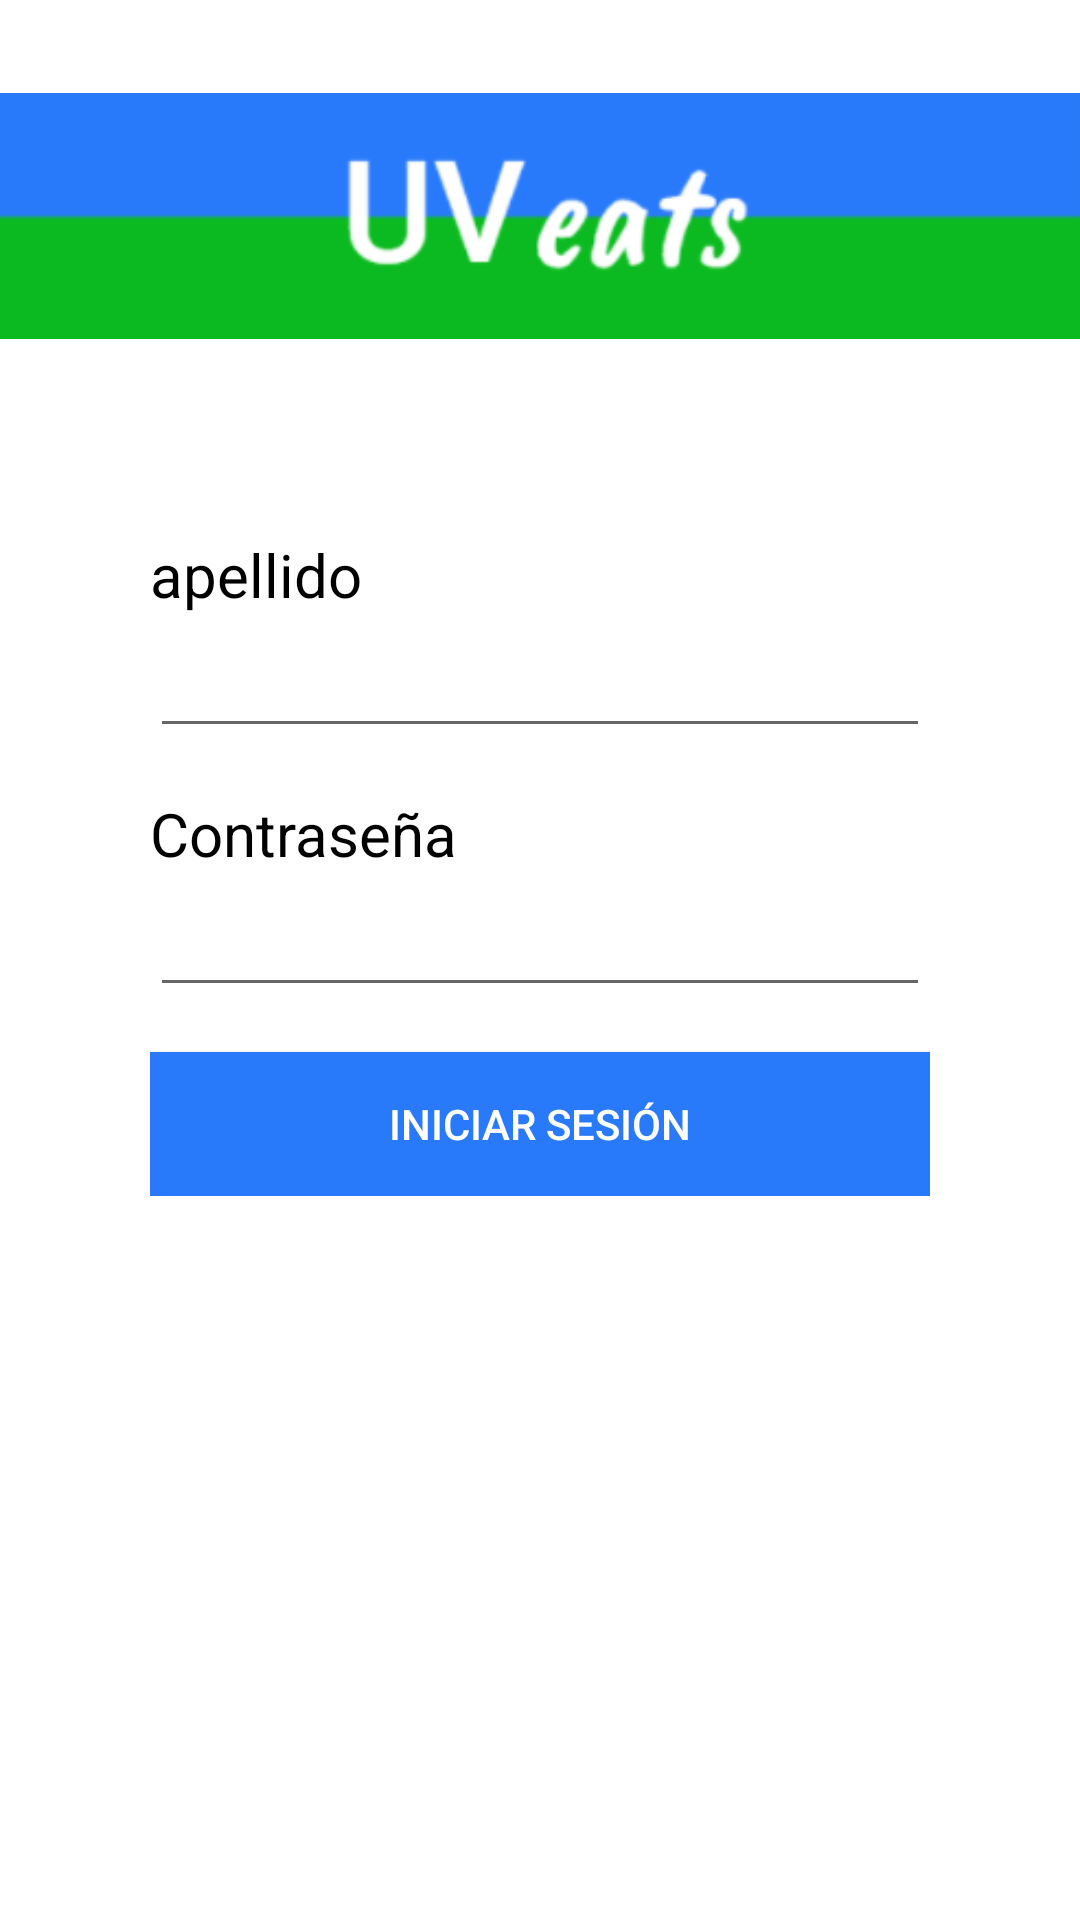

Here is an Android app screen rendered from its layout file. Give the layout XML and the strings, colors and styles it references.
<!-- AndroidManifest.xml: application theme Theme.Uv_Eats -->
<!-- res/layout/activity_main.xml -->
<?xml version="1.0" encoding="utf-8"?>
<layout xmlns:android="http://schemas.android.com/apk/res/android"
    xmlns:app="http://schemas.android.com/apk/res-auto"
    xmlns:tools="http://schemas.android.com/tools">

    <data>

    </data>

    <RelativeLayout
        android:layout_width="match_parent"
        android:layout_height="match_parent"
        tools:context=".Login"
        android:paddingTop="16dp"
        >

    <ImageView
        android:id="@+id/Logo"
        android:layout_height="wrap_content"
        android:layout_width="match_parent"
        android:src="@drawable/logologin"
        />
    <LinearLayout
        android:id="@+id/linear"
        android:layout_width="match_parent"
        android:layout_height="wrap_content"
        android:layout_below="@id/Logo"
        android:layout_marginTop="50dp"
        android:layout_marginStart="50dp"
        android:layout_marginEnd="50dp"
        android:gravity="center"
        android:orientation="vertical"
        android:layout_marginBottom="10dp"
        >
        <TextView
            android:id="@+id/User"
            android:layout_width="match_parent"
            android:layout_height="wrap_content"
            android:text="@string/Label_User"
            android:textSize="20dp"
            android:textColor="@color/black"
            />
        <EditText
            android:id="@+id/TextUser"
            android:layout_width="match_parent"
            android:layout_height="wrap_content"
            android:inputType="text"
            android:padding="10dp"
            />
        <TextView
            android:id="@+id/Password"
            android:layout_width="match_parent"
            android:layout_height="wrap_content"
            android:layout_marginTop="15dp"
            android:text="@string/Label_Password"
            android:textSize="20dp"
            android:textColor="@color/black"
            />
        <EditText
            android:id="@+id/TextPassword"
            android:layout_width="match_parent"
            android:layout_height="wrap_content"
            android:inputType="textPassword"
            android:padding="10dp"
            />
        <Button
            android:id="@+id/ButtonLogin"
            android:layout_width="match_parent"
            android:layout_height="wrap_content"
            android:layout_marginTop="15dp"
            android:text="@string/Button_Login"
            android:textColor="@color/white"
            android:background="@color/Blue"
            />

    </LinearLayout>


</RelativeLayout>
</layout>
<!-- resources referenced by this layout -->
<resources>
  <color name="Blue">#297afb</color>
  <color name="black">#FF000000</color>
  <color name="white">#FFFFFFFF</color>
  <!-- drawable logologin: png bitmap (drawable-v24, 8797 bytes) -->
  <string name="Button_Login">Iniciar Sesión</string>
  <string name="Label_Password">Contraseña</string>
  <string name="Label_User">apellido</string>
  <style name="Theme.Uv_Eats" parent="Theme.MaterialComponents.DayNight.DarkActionBar">
          
          <item name="colorPrimary">@color/purple_500</item>
          <item name="colorPrimaryVariant">@color/purple_700</item>
          <item name="colorOnPrimary">@color/white</item>
          
          <item name="colorSecondary">@color/teal_200</item>
          <item name="colorSecondaryVariant">@color/teal_700</item>
          <item name="colorOnSecondary">@color/black</item>
          
          <item name="android:statusBarColor" tools:targetApi="l">?attr/colorPrimaryVariant</item>
          
      </style>
  <color name="purple_500">#FF6200EE</color>
  <color name="purple_700">#FF3700B3</color>
  <color name="teal_200">#FF03DAC5</color>
  <color name="teal_700">#FF018786</color>
</resources>
